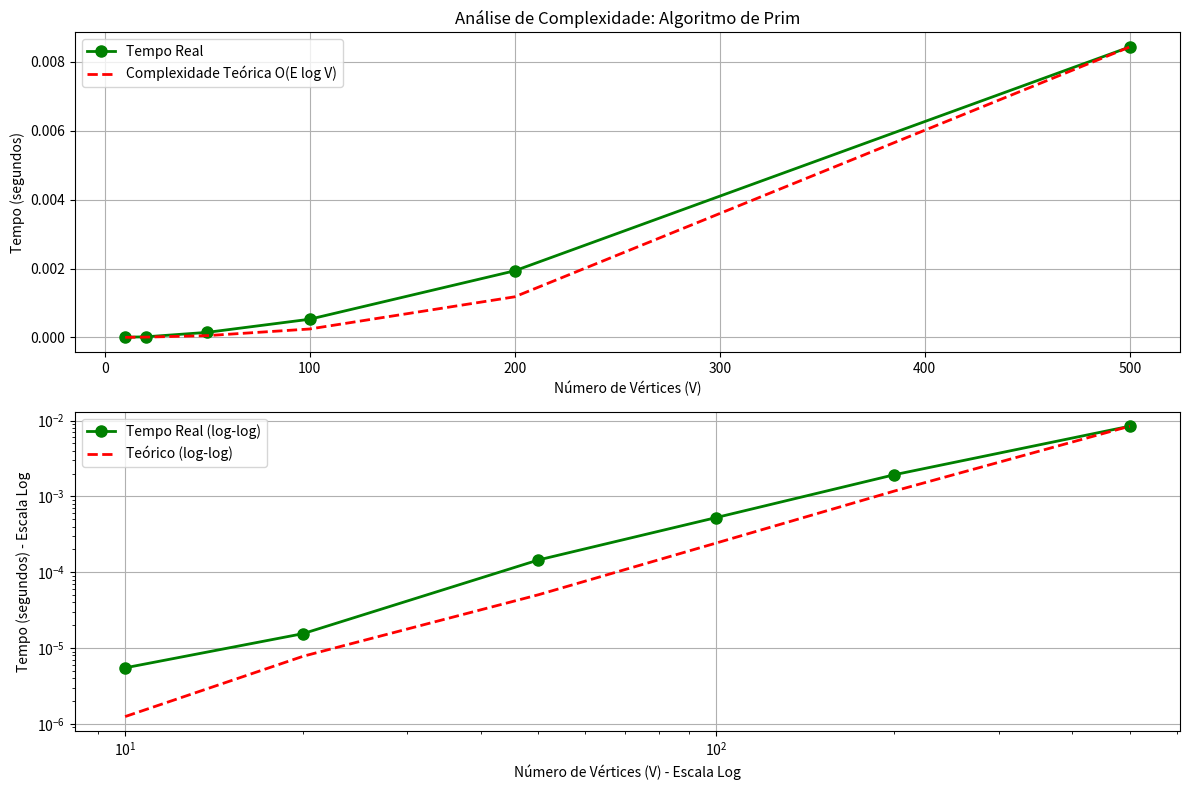

Recreate this plot in Python.
import heapq
import matplotlib.pyplot as plt
import time
import random
import math


def prim(graph, start):
    mst = []
    visited = {start}
    edges = [(weight, start, neighbor) for neighbor, weight in graph[start]]
    heapq.heapify(edges)

    while edges and len(visited) < len(graph):
        weight, vertex1, vertex2 = heapq.heappop(edges)

        if vertex2 not in visited:
            visited.add(vertex2)
            mst.append((vertex1, vertex2, weight))

            for neighbor, w in graph[vertex2]:
                if neighbor not in visited:
                    heapq.heappush(edges, (w, vertex2, neighbor))

    return mst


def generate_random_graph(n_vertices, edge_density=0.5, min_weight=1, max_weight=10):
    vertices = [chr(65 + i) if i < 26 else f'V{i}' for i in range(n_vertices)]
    graph = {v: [] for v in vertices}

    for i in range(n_vertices):
        for j in range(i + 1, n_vertices):
            if random.random() < edge_density:
                weight = random.randint(min_weight, max_weight)
                graph[vertices[i]].append((vertices[j], weight))
                graph[vertices[j]].append((vertices[i], weight))

    return graph


def generate_grid_graph(rows, cols):
    graph = {}

    for i in range(rows):
        for j in range(cols):
            vertex = f"{i},{j}"
            graph[vertex] = []

            directions = [(0, 1), (1, 0), (0, -1), (-1, 0)]
            for di, dj in directions:
                ni, nj = i + di, j + dj
                if 0 <= ni < rows and 0 <= nj < cols:
                    neighbor = f"{ni},{nj}"
                    weight = random.randint(1, 10)
                    graph[vertex].append((neighbor, weight))

    return graph


def analyze_complexity():
    sizes = [10, 20, 50, 100, 200, 500]
    times = []
    edge_counts = []

    for size in sizes:
        graph = generate_random_graph(size, edge_density=0.1)

        edge_count = sum(len(edges) for edges in graph.values()) // 2
        edge_counts.append(edge_count)

        start_vertex = list(graph.keys())[0]

        start_time = time.time()
        prim(graph, start_vertex)
        end_time = time.time()

        times.append(end_time - start_time)
        print(f"Tamanho: {size}, Arestas: {edge_count}, Tempo: {end_time - start_time:.6f}s")

    plt.figure(figsize=(12, 8))

    plt.subplot(2, 1, 1)
    plt.plot(sizes, times, 'go-', linewidth=2, markersize=8, label='Tempo Real')

    max_time = max(times)
    if max_time == 0:
        max_time = 0.001

    theoretical = []
    for i, size in enumerate(sizes):
        t = edge_counts[i] * math.log2(size)
        theoretical.append(t)

    normalization_factor = max_time / max(theoretical)
    theoretical = [t * normalization_factor for t in theoretical]

    plt.plot(sizes, theoretical, 'r--', linewidth=2, label='Complexidade Teórica O(E log V)')
    plt.title('Análise de Complexidade: Algoritmo de Prim')
    plt.xlabel('Número de Vértices (V)')
    plt.ylabel('Tempo (segundos)')
    plt.legend()
    plt.grid(True)

    plt.subplot(2, 1, 2)
    plt.loglog(sizes, times, 'go-', linewidth=2, markersize=8, label='Tempo Real (log-log)')
    plt.loglog(sizes, theoretical, 'r--', linewidth=2, label='Teórico (log-log)')
    plt.xlabel('Número de Vértices (V) - Escala Log')
    plt.ylabel('Tempo (segundos) - Escala Log')
    plt.legend()
    plt.grid(True)

    plt.tight_layout()
    plt.savefig("prim_complexity_analysis.png")
    plt.close()


def run_test(graph, start_vertex, test_name):
    print(f"\n=== Teste {test_name} ===")
    print(f"Número de vértices: {len(graph)}")
    print(f"Número de arestas: {sum(len(edges) for edges in graph.values()) // 2}")
    print(f"Vértice inicial: {start_vertex}")

    start_time = time.time()
    mst = prim(graph, start_vertex)
    end_time = time.time()

    total_weight = sum(weight for _, _, weight in mst)

    print(f"Tempo de execução: {end_time - start_time:.6f} segundos")
    print("Árvore Geradora Mínima:")

    edge_count = min(5, len(mst))
    for i in range(edge_count):
        u, v, w = mst[i]
        print(f"{u} - {v} com peso {w}")

    if len(mst) > 5:
        print(f"... e mais {len(mst) - 5} arestas")

    print(f"Peso total da MST: {total_weight}")

    return mst, total_weight, end_time - start_time


def main():
    random.seed(42)

    graph1 = {
        'A': [('B', 5), ('C', 3), ('D', 7)],
        'B': [('A', 5), ('C', 2), ('E', 1)],
        'C': [('A', 3), ('B', 2), ('D', 4), ('E', 6)],
        'D': [('A', 7), ('C', 4), ('E', 3)],
        'E': [('B', 1), ('C', 6), ('D', 3)]
    }
    run_test(graph1, 'A', "Grafo Pequeno")

    graph2 = generate_grid_graph(4, 4)
    run_test(graph2, "0,0", "Grafo em Grade 4x4")

    graph3 = generate_random_graph(100, edge_density=0.1)
    run_test(graph3, list(graph3.keys())[0], "Grafo Grande (100 vértices)")
    analyze_complexity()

if __name__ == "__main__":
    main()
